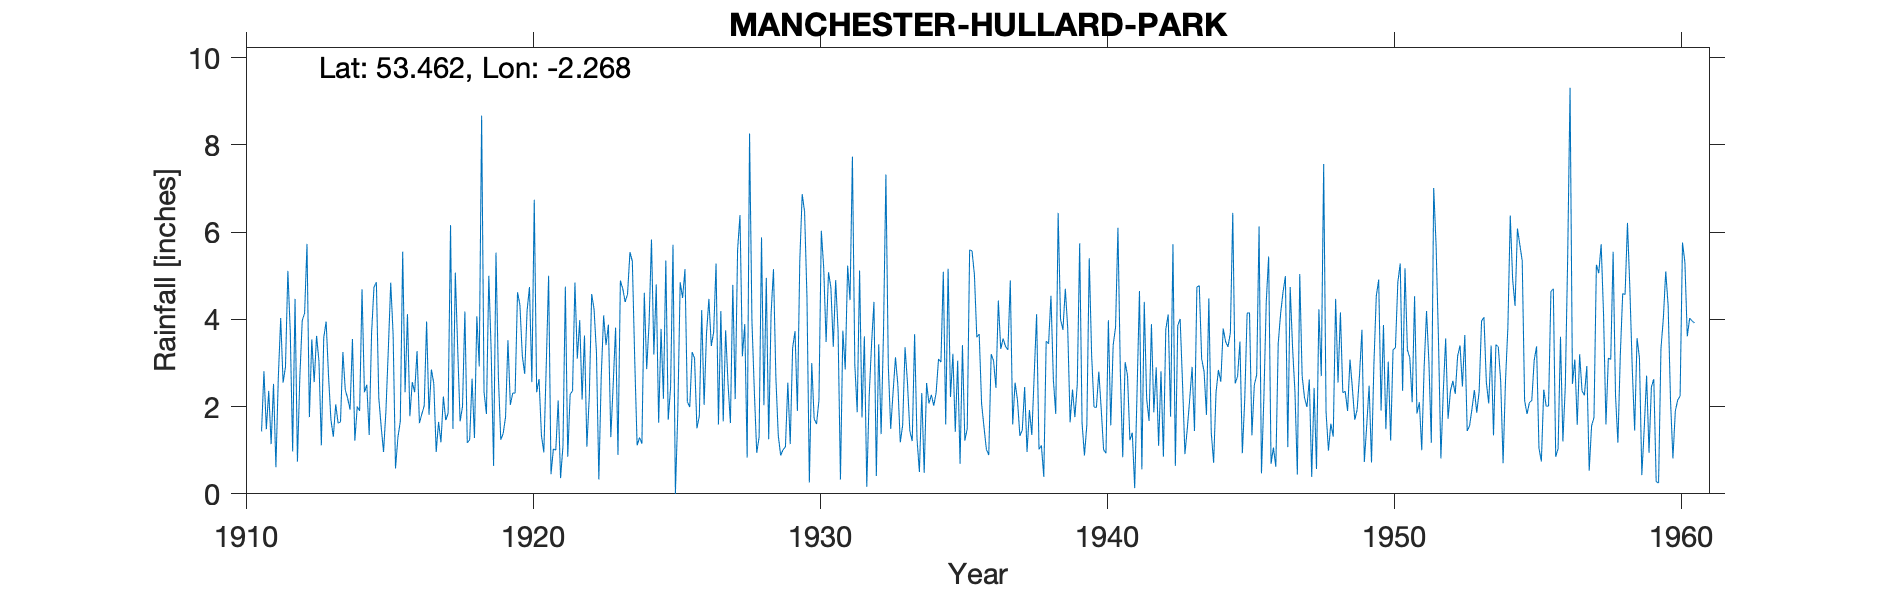

Data behind this chart, as committed beside it:
MANCHESTER (HULLARD PARK), , , , , , , , , , , , , , , , , , , , , , , 
Grid ref, SJ823962, Long, -2.268, Lat, 53.46, Elevation, 100, ft, , , , , , , , , , , , , , , 
Station no, 2828, , , , , , , , , , , , , , , , , , , , , , 
, 1910, 1911, 1912, 1913, 1914, 1915, 1916, 1917, 1918, 1919, 1920, 1921, 1922, 1923, 1924, 1925, 1926, 1927, 1928, 1929, 1930, 1931, 1932
January, , 1.43, 3.72, 3.04, 2.19, 4.85, 2.33, 2.53, 2, 3.25, 4.33, 5, 3.1, 3.41, 3.07, 2.18, 3.25, 4.19, 8.26, 1.34, 4.51, 4.9, 3.61
February, , 2.81, 0.97, 1.11, 1.93, 2.21, 4.12, 0.96, 4.18, 0.64, 3.17, 0.45, 3.98, 3.88, 1.11, 5.35, 3.11, 1.66, 3.96, 0.88, 0.26, 3.75, 0.16
March, , 1.48, 4.47, 3.58, 3.55, 1.54, 1.78, 1.65, 1.17, 5.53, 2.75, 1.03, 2.16, 1.3, 1.29, 1.7, 1.5, 3.75, 2.35, 1.01, 3, 0.33, 2.23
April, , 2.36, 0.74, 3.95, 1.22, 0.96, 2.56, 1.18, 1.24, 2.69, 4.2, 1, 3.63, 2.51, 1.15, 2.45, 1.78, 2.53, 0.94, 1.08, 1.72, 3.74, 3.43
May, , 1.14, 2.67, 2.7, 2, 1.91, 2.33, 2.23, 2.64, 1.24, 4.74, 2.14, 1.08, 3.81, 4.61, 5.71, 4.21, 1.62, 1.3, 2.55, 1.6, 2.85, 4.4
June, , 2.52, 3.97, 1.7, 1.9, 3.32, 3.27, 1.69, 1.28, 1.38, 2.56, 0.36, 2.22, 0.89, 2.86, 0, 2.04, 4.79, 5.88, 1.14, 2.14, 5.23, 0.41
July, , 0.61, 4.14, 1.31, 4.69, 4.84, 1.62, 1.85, 4.07, 1.76, 6.74, 1.1, 4.58, 4.89, 3.91, 1.85, 3.67, 2.17, 2.03, 3.34, 6.03, 4.44, 3.43
August, , 2.66, 5.73, 2.05, 2.33, 3.65, 1.83, 6.16, 2.92, 3.52, 2.33, 4.75, 4.23, 4.7, 5.83, 4.85, 4.47, 5.59, 4.95, 3.73, 5.18, 7.73, 1.37
September, , 4.03, 1.76, 1.62, 2.5, 0.58, 2.02, 1.49, 8.67, 2.04, 2.63, 0.85, 3.24, 4.4, 3.19, 4.49, 3.39, 6.39, 1.25, 1.9, 3.48, 2.96, 3.72
October, , 2.55, 3.54, 1.65, 1.35, 1.29, 3.95, 5.07, 2.34, 2.31, 1.34, 2.28, 0.33, 4.58, 4.8, 5.15, 3.71, 3.15, 4.12, 5.34, 5.08, 1.87, 7.32
November, , 2.91, 2.56, 3.25, 3.69, 1.66, 1.81, 3.32, 1.83, 2.31, 0.95, 2.36, 2.69, 5.54, 1.63, 2.11, 5.28, 3.89, 5.15, 6.87, 4.73, 5.12, 2.95
December, , 5.11, 3.62, 2.38, 4.74, 5.55, 2.85, 1.66, 5, 4.62, 2.92, 4.84, 4.09, 5.33, 3.78, 1.99, 1.59, 0.83, 2.67, 6.47, 3.37, 1.75, 1.49
Total, , 29.61, 37.89, 28.34, 32.09, 32.36, 30.47, 29.79, 37.34, 31.29, 38.66, 26.16, 35.33, 45.24, 37.23, 37.83, 38, 40.56, 42.86, 35.65, 41.1, 44.67, 34.52
